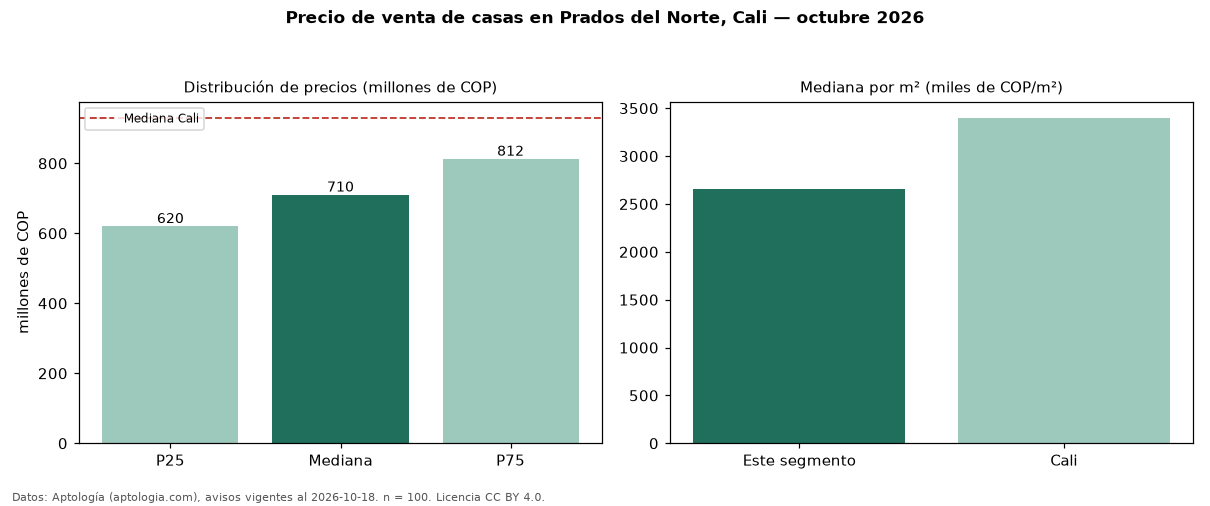

The data file committed next to this chart (first rows):
seccion, metrica, valor, moneda, n
precio, p25, 620000000, COP, 100
precio, mediana, 710000000, COP, 100
precio, p75, 812500000, COP, 100
precio, minimo, 420000000, COP, 100
precio, maximo, 2700000000, COP, 100
m2, mediana_precio_m2, 2655048, COP, 100
m2, area_mediana_m2, 264.5, m2, 100
banos, mediana_banos, 4.0, , 
parqueadero, pct_con_parqueadero, 96.7, %, 90
estrato, estrato_mas_frecuente, 5, , 100
habitaciones, 3+, 720000000, COP, 99
ciudad, mediana_ciudad_referencia, 930000000, COP, 
ciudad, mediana_m2_ciudad, 3400000, COP, 
fuente, fecha_datos, 2026-10-18, , 
fuente, atribucion, https://www.aptologia.com/casas-en-venta…, , 
fuente, licencia, CC BY 4.0, , 
